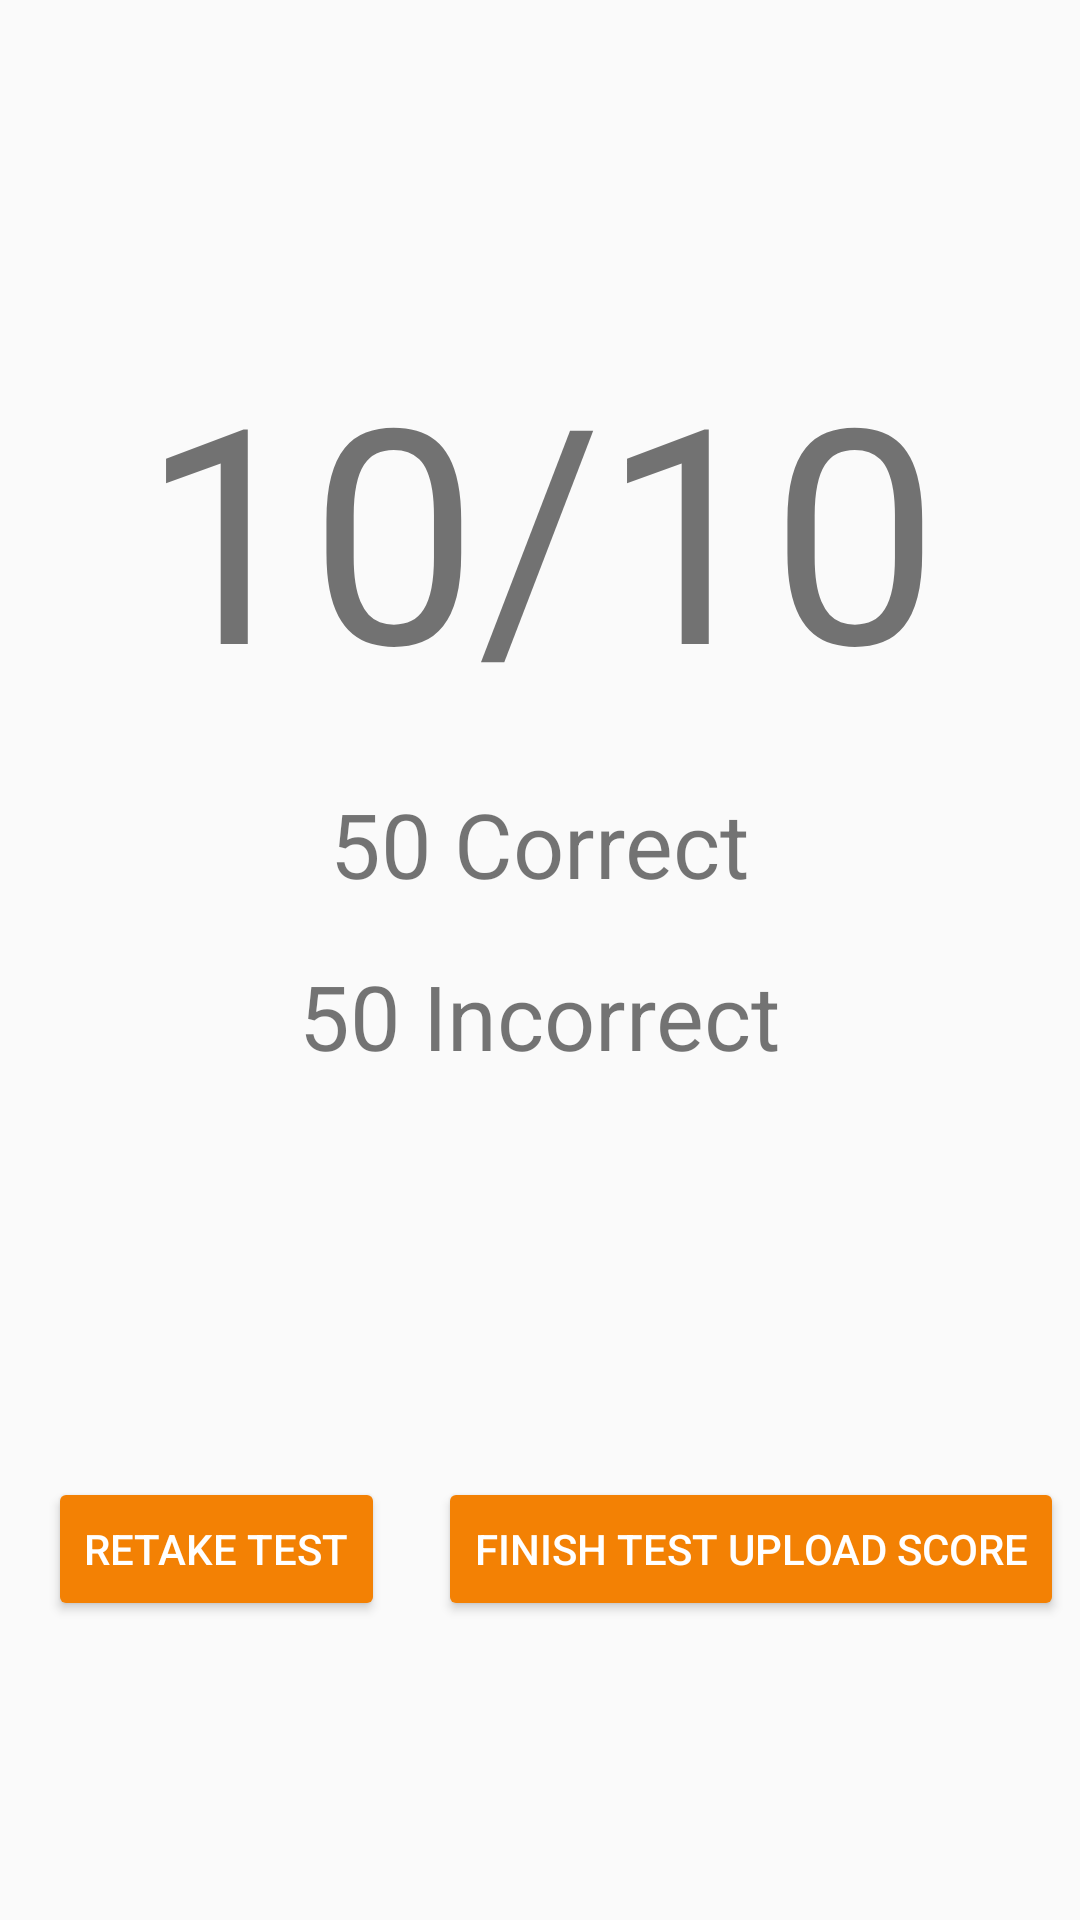

The Android layout XML behind this screen, and the referenced resources:
<!-- AndroidManifest.xml: application theme AppTheme -->
<!-- res/layout/activity_result_screen.xml -->
<?xml version="1.0" encoding="utf-8"?>
<android.support.constraint.ConstraintLayout xmlns:android="http://schemas.android.com/apk/res/android"
    xmlns:app="http://schemas.android.com/apk/res-auto"
    xmlns:tools="http://schemas.android.com/tools"
    android:layout_width="match_parent"
    android:layout_height="match_parent"
    tools:context=".Activities.ResultScreen">

    <TextView
        android:id="@+id/score"
        android:layout_width="wrap_content"
        android:layout_height="wrap_content"
        android:layout_marginEnd="59dp"
        android:layout_marginLeft="59dp"
        android:layout_marginRight="59dp"
        android:layout_marginStart="59dp"
        android:layout_marginTop="109dp"
        android:text="10/10"
        android:textSize="100sp"
        app:layout_constraintEnd_toEndOf="parent"
        app:layout_constraintStart_toStartOf="parent"
        app:layout_constraintTop_toTopOf="parent" />

    <TextView
        android:id="@+id/correct"
        android:layout_width="wrap_content"
        android:layout_height="wrap_content"
        android:layout_marginEnd="122dp"
        android:layout_marginLeft="122dp"
        android:layout_marginRight="122dp"
        android:layout_marginStart="122dp"
        android:layout_marginTop="19dp"
        android:text="50 Correct"
        android:textSize="30sp"
        app:layout_constraintEnd_toEndOf="parent"
        app:layout_constraintStart_toStartOf="parent"
        app:layout_constraintTop_toBottomOf="@+id/score" />

    <TextView
        android:id="@+id/incorrect"
        android:layout_width="wrap_content"
        android:layout_height="wrap_content"
        android:layout_marginEnd="112dp"
        android:layout_marginLeft="112dp"
        android:layout_marginRight="112dp"
        android:layout_marginStart="112dp"
        android:layout_marginTop="17dp"
        android:text="50 Incorrect"
        android:textSize="30sp"
        app:layout_constraintEnd_toEndOf="parent"
        app:layout_constraintStart_toStartOf="parent"
        app:layout_constraintTop_toBottomOf="@+id/correct" />

    <Button
        android:id="@+id/reteke_test"
        style="@style/Widget.AppCompat.Button.Colored"
        android:layout_width="wrap_content"
        android:layout_height="wrap_content"
        android:layout_marginBottom="62dp"
        android:layout_marginLeft="16dp"
        android:layout_marginStart="16dp"
        android:layout_marginTop="96dp"
        android:text="RETAKE TEST"
        app:layout_constraintBottom_toBottomOf="parent"
        app:layout_constraintStart_toStartOf="parent"
        app:layout_constraintTop_toBottomOf="@+id/incorrect" />

    <Button
        android:id="@+id/submit_upload"
        style="@style/Widget.AppCompat.Button.Colored"
        android:layout_width="wrap_content"
        android:layout_height="wrap_content"
        android:layout_marginBottom="62dp"
        android:layout_marginEnd="16dp"
        android:layout_marginLeft="28dp"
        android:layout_marginRight="16dp"
        android:layout_marginStart="28dp"
        android:layout_marginTop="96dp"
        android:text="FINISH TEST UPLOAD SCORE"
        app:layout_constraintBottom_toBottomOf="parent"
        app:layout_constraintEnd_toEndOf="parent"
        app:layout_constraintStart_toEndOf="@+id/reteke_test"
        app:layout_constraintTop_toBottomOf="@+id/incorrect" />
</android.support.constraint.ConstraintLayout>
<!-- resources referenced by this layout -->
<resources>
  <style name="AppTheme" parent="Theme.AppCompat.Light.NoActionBar">
          
          <item name="colorPrimary">@color/colorPrimary</item>
          <item name="colorPrimaryDark">@color/colorPrimaryDark</item>
          <item name="colorAccent">@color/colorAccent</item>
      </style>
  <color name="colorPrimary">#3F51B5</color>
  <color name="colorPrimaryDark">#303F9F</color>
  <color name="colorAccent">#f38104</color>
</resources>
